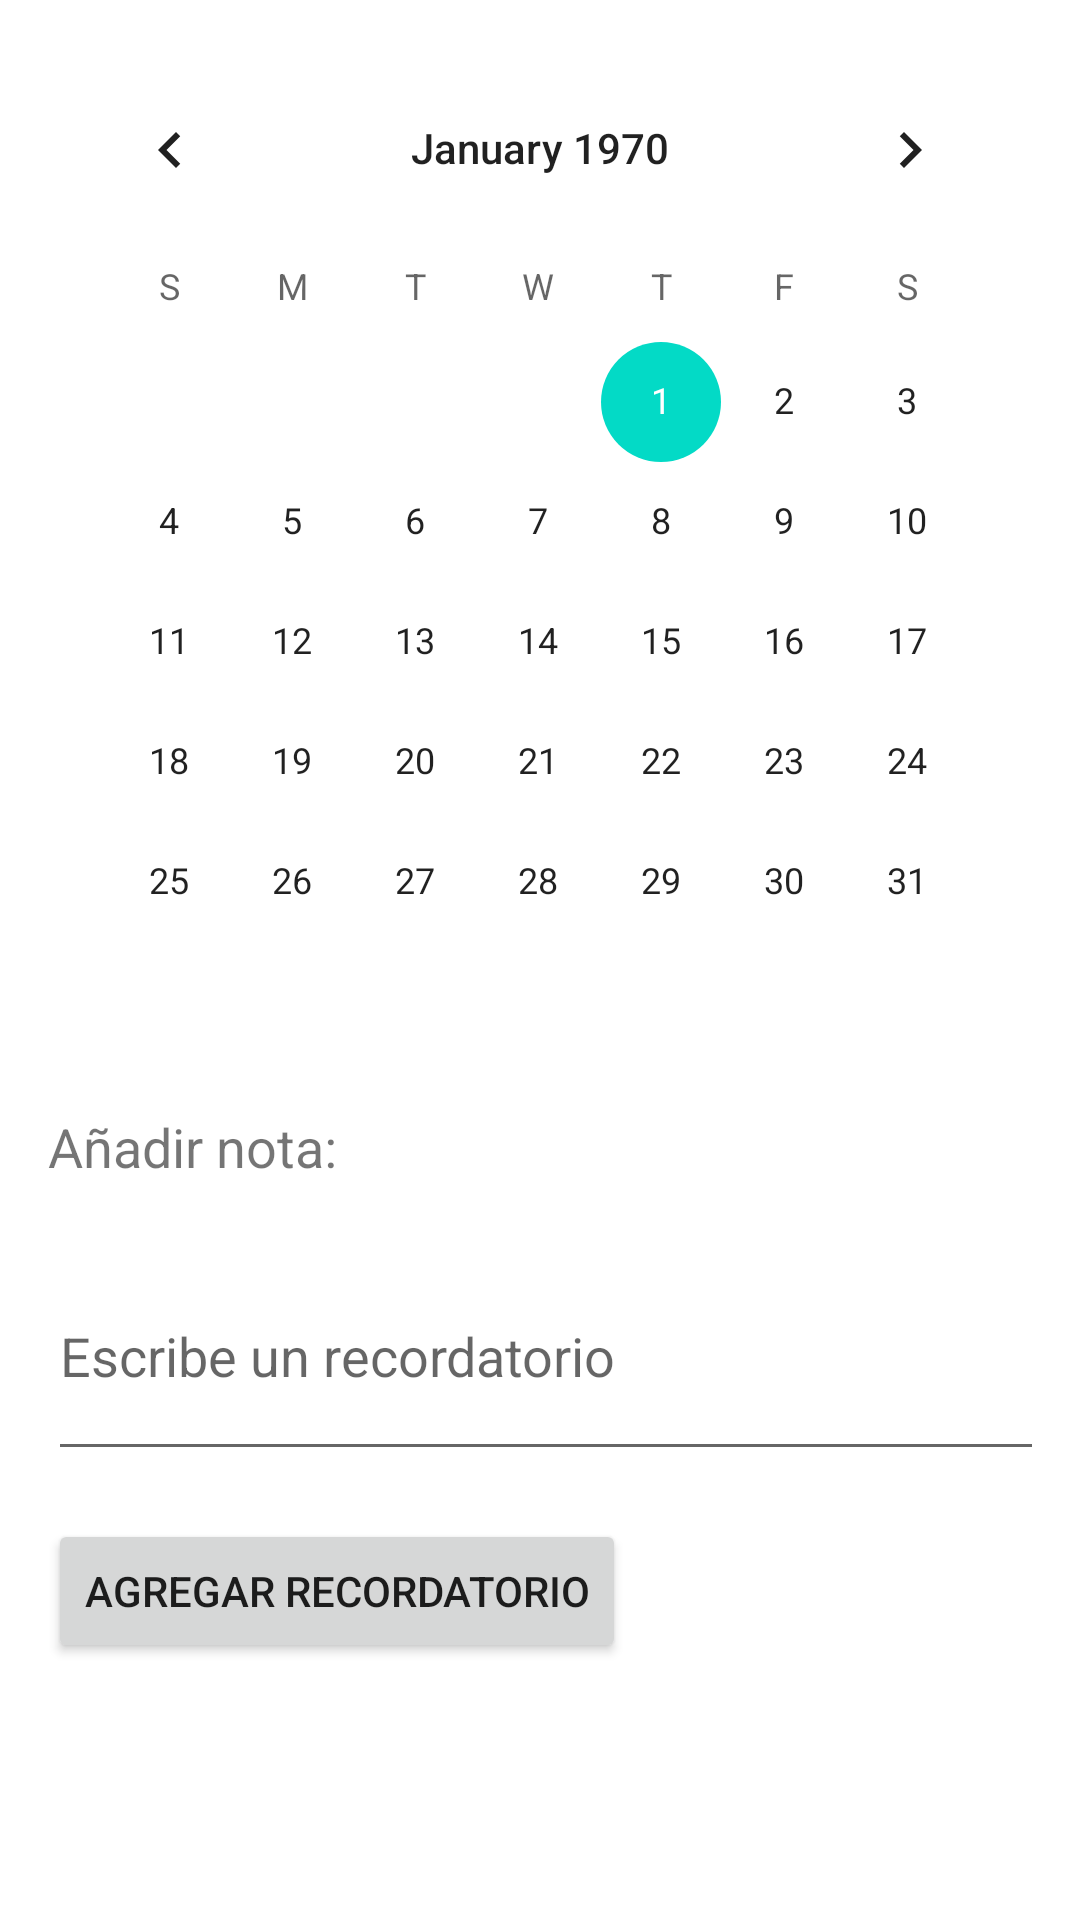

Layout XML and referenced resources for this Android screen:
<!-- AndroidManifest.xml: application theme Theme.MaterialComponents.DayNight.DarkActionBar -->
<!-- res/layout/actividad_calendario.xml -->
<LinearLayout
    xmlns:android="http://schemas.android.com/apk/res/android"
    android:layout_width="match_parent"
    android:layout_height="match_parent"
    android:orientation="vertical"
    android:padding="16dp">

    
    <CalendarView
        android:id="@+id/calendarView"
        android:layout_width="match_parent"
        android:layout_height="wrap_content"
        android:layout_marginBottom="16dp" />

    
    <TextView
        android:id="@+id/nextCollectionText"
        android:layout_width="wrap_content"
        android:layout_height="wrap_content"
        android:text="Añadir nota:"
        android:textSize="18sp"
        android:layout_marginBottom="16dp"/>

    
    <EditText
        android:id="@+id/reminderText"
        android:layout_width="400dp"
        android:layout_height="80dp"
        android:hint="Escribe un recordatorio"
        android:layout_marginBottom="16dp"/>

    
    <Button
        android:id="@+id/setReminderButton"
        android:layout_width="wrap_content"
        android:layout_height="wrap_content"
        android:text="Agregar recordatorio" />

</LinearLayout>
<!-- resources referenced by this layout -->
<resources>

</resources>
